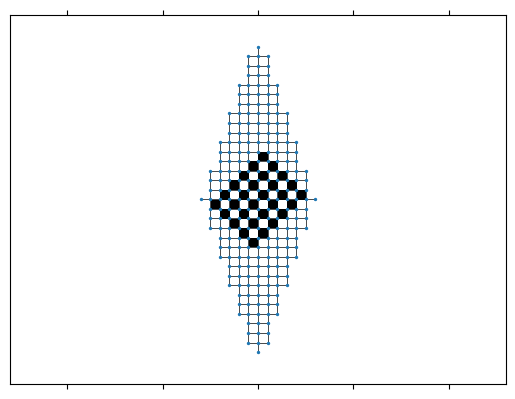

Write the Python code that produced this figure.
import matplotlib.pyplot as plt
import networkx as nx
import numpy as np
from matplotlib.colors import LinearSegmentedColormap


class thinDiamond:
	'''
	D_n = {(x,y) \in Z^2 : a|x| + b|y| \le ab n}.
	'''
	def __init__(self, a, b, n):
		self.n = -1
		self.a = a
		self.b = b
		self.x = 0
		self.y = 0
		self.G = nx.Graph()
		self.mapping = dict()
		self.G.add_node((0,0))
		self.mapping[(0,0)] = (0,0)
		
		for i in range (-1, n):
			self.add_layer()

	def add_layer(self):
		self.n += 1
		self.x += self.a
		self.y += self.b
		#add the points on the x axis
		for i in range(1,self.a+1):
			self.G.add_nodes_from([(self.x-self.a+i, 0), (-self.x+self.a-i, 0)])
			self.G.add_edge((self.x-self.a+i, 0), (self.x-self.a+i-1, 0))
			self.G.add_edge((-self.x+self.a-i, 0), (-self.x+self.a-i+1, 0))
			self.mapping[(self.x-self.a+i, 0)] = (self.x-self.a+i, 0)
			self.mapping[(-self.x+self.a-i, 0)] = (-self.x+self.a-i, 0)
		#add the points on the y axis
		for i in range(-1,self.b-1):
			self.G.add_nodes_from([(0, self.y-self.b+i), (0, -self.y+self.b-i)])
			self.G.add_edge((0, self.y-self.b+i), (0, self.y-self.b+i-1))
			self.G.add_edge((0, -self.y+self.b-i), (0, -self.y+self.b-i+1))
			self.mapping[(0, self.y-self.b+i)] = (0, self.y-self.b+i)
			self.mapping[(0, -self.y+self.b-i)] = (0, -self.y+self.b-i)
		#adds the remaining vertices of the layer
		for i in range(0, self.x-1):
			for j in range(1, self.b+1):
				self.G.add_nodes_from([(self.x-i-1, i*self.b+j), (self.x-i-1, -i*self.b-j), (-self.x+i+1, i*self.b+j), (-self.x+i+1, -i*self.b-j)])
				self.mapping[(self.x-i-1, i*self.b+j)] = (self.x-i-1, i*self.b+j)
				self.mapping[(self.x-i-1, -i*self.b-j)] = (self.x-i-1, -i*self.b-j)
				self.mapping[(-self.x+i+1, i*self.b+j)] = (-self.x+i+1, i*self.b+j)
				self.mapping[(-self.x+i+1, -i*self.b-j)] = (-self.x+i+1, -i*self.b-j)
				#top right edges
				self.G.add_edge((self.x-i-1, i*self.b+j),(self.x-i-1-1, i*self.b+j))
				self.G.add_edge((self.x-i-1, i*self.b+j),(self.x-i-1, i*self.b+j-1))
				#bottom right edges
				self.G.add_edge((self.x-i-1, -i*self.b-j),(self.x-i-1-1, -i*self.b-j))
				self.G.add_edge((self.x-i-1, -i*self.b-j),(self.x-i-1, -i*self.b-j+1))
				#top left edges
				self.G.add_edge((-self.x+i+1, i*self.b+j),(-self.x+i+1+1, i*self.b+j))
				self.G.add_edge((-self.x+i+1, i*self.b+j),(-self.x+i+1, i*self.b+j-1))
				#bottom left edges
				self.G.add_edge((-self.x+i+1, -i*self.b-j),(-self.x+i+1+1, -i*self.b-j))
				self.G.add_edge((-self.x+i+1, -i*self.b-j),(-self.x+i+1, -i*self.b-j+1))
	'''
	Given an edge, removes the two associated edges
	'''
	def remove_edge(self, e):
		u, v = e
		self.G.remove_edge(u, v)

	'''
	Given a matching, defines the height function at every point starting from (n + 1, 0) with the center of the counter-clockwise
	(black) square fixed at (n - 1/2, 1/2)
	The matching comes in as a data structure
	'''
	def height_map(self, matching):
		X = np.zeros(self.G.number_of_nodes())
		Y = np.zeros(self.G.number_of_nodes())
		Z = np.zeros(self.G.number_of_nodes())
		return self.height_wrap(matching, X, Y, Z, self.n, 0, self.a*self.n + 1, 0, 0)
	'''
	Wrapper function for finding the height function of our Aztec diamond via layers
	'''
	def height_wrap(self, matching, X, Y, Z, n, h, curX, curY, count):
		if(curX <= 0):
			X[count] = 0
			Y[count] = curY
			Z[count] = h
			return X, Y, Z

		X, Y, Z, h, curX, curY, count = self.traverse(matching, X, Y, Z, n, h, curX, curY, count, -1, 1)
		return self.height_wrap(matching, X, Y, Z, n - 2, h, curX, 0, count)

	'''
	Helper function to traverse each layer of the Aztec diamond
	The function calls itself to travel each side of the diamond
	'''
	def traverse(self, matching, X, Y, Z, n, h, curX, curY, count, dirX, dirY):
		if(n < 0):
			return X, Y, Z, h, curX, curY, count
		X[count] = curX
		Y[count] = curY
		Z[count] = h
		count += 1
	
		if (dirX == -1 and dirY == 1) or (dirX == 1 and dirY == -1):
			#top right of diamond and starting by moving left or bottom left of diamond moving right
			for i in range(n + 1):
				h = h - 3 if ((curX, curY), (curX + dirX, curY)) in matching or ((curX + dirX, curY), (curX, curY)) in matching else h + 1
				curX += dirX
				if(i != n):
					X[count] = curX
					Y[count] = curY
					Z[count] = h
					count+= 1
				
				h = h - 3 if ((curX, curY), (curX, curY + dirY)) in matching or ((curX, curY + dirY), (curX, curY)) in matching else h + 1
				curY += dirY
				if(i != n):
					X[count] = curX
					Y[count] = curY
					Z[count] = h
					count += 1
				
			if(dirX == -1 and dirY == 1):
				return self.traverse(matching, X, Y, Z, n, h, curX, curY, count, -1, -1)
			else:
				return self.traverse(matching, X, Y, Z, n, h, curX, curY, count, 1, 1)
		else:
			#top left of diamond moving down or bottom right moving up
			for i in range(n + 1):
				h = h + 3 if ((curX, curY), (curX, curY + dirY)) in matching or ((curX, curY + dirY), (curX, curY)) in matching else h - 1
				curY += dirY
				if(i != n):
					X[count] = curX
					Y[count] = curY
					Z[count] = h
					count += 1
				
				h = h + 3 if ((curX, curY), (curX + dirX, curY)) in matching or ((curX + dirX, curY), (curX, curY)) in matching else h - 1
				curX += dirX
				if(i != n):
					X[count] = curX
					Y[count] = curY
					Z[count] = h
					count+= 1
				
			if(dirX == -1 and dirY == -1):
				return self.traverse(matching, X, Y, Z, n, h, curX, curY, count, 1, -1)
			else:
				#fourth side of diamond, finish
				curX -= 1 #(at (n, 0))
				h = h - 3 if ((curX, curY), (curX + dirX, curY)) in matching or ((curX + dirX, curY), (curX, curY)) in matching else h + 1
	
				if(n != 0):
					curX -= 1 #(at (n - 1, 0))
					h = h + 3 if ((curX, curY), (curX + dirX, curY)) in matching or ((curX + dirX, curY), (curX, curY)) in matching else h - 1
			
				return X, Y, Z, h, curX, curY, count
	'''
	Gets the midpoints of every edge and returns the list of points
	Returns a list in tuple for by default. Set tuple=False for two
	corresponding lists
	'''
	def get_midpoints(self, tup=True):
		edges = self.G.edges()
		i = 0
		if tup:
			midpoints = np.zeros(len(edges), dtype=('f8, f8'))
			for edge in edges:
				(x1, y1), (x2, y2) = edge
				midpoints[i][0] = (x1 + x2)/2
				midpoints[i][1] = (y1 + y2)/2
				i+=1
			return midpoints
		else:
			X = np.zeros(len(edges))
			Y = np.zeros(len(edges))
			for edge in edges:
				(x1, y1), (x2, y2) = edge
				X[i] = (x1 + x2)/2
				Y[i] = (y1 + y2)/2
				i+=1
			return X, Y
	'''
	Plots the figure and displays it
	'''
	def draw(self, avoid_edges = set()):
		fig = plt.figure()
		ax = fig.gca()
		ax.grid(False)
		plt.axis([-self.n, self.n, -self.n, self.n])
		
		# Draws the checkerboard pattern
		k = self.n+1
		nrows, ncols = 2*k, 2*k
		image = np.zeros((nrows,ncols))
		
		if len(avoid_edges)==0:
			nx.draw_networkx(self.G, pos=self.mapping, ax = ax, with_labels = False, node_size = 2, width=.5)
			for i in range(1,k):
				for j in range(k-i,k+i,2):
					image[i,j] = 1					# i in up y-axis, j in right x-axis
					image[nrows-1-i,ncols-1-j] = 1	# make sure nw and se boundaries are white/0
		else:
			for u,v in avoid_edges:
				imin = int(min(u[0],v[0]))+k
				jmin = int(min(u[1],v[1]))+k
				increment = .25*((imin+jmin+k)%2)
				if u[0]==v[0]:
					image[jmin  ,imin-1] = .25 + increment
					image[jmin  ,imin  ] = .25 + increment
				else:
					image[jmin-1,imin  ] = .75 + increment
					image[jmin  ,imin  ] = .75 + increment
		
		colors = [(1,1,1),(1, 0, 0), (0, 0, 1), (0, 1, 0), (0,0,0)]	#W->R->B->G->K
		my_cmap = LinearSegmentedColormap.from_list('my_list', colors, N=5)
		plt.matshow(image,0, cmap=my_cmap, origin = 'lower', extent=(-k,k,-k,k))
		plt.axis('equal')
		plt.show()

G = thinDiamond(1,3,5)
G.draw()
